Run: headless pygame with SDL's dummy video driver; simulated clock (each Clock.tick advances the game by its frame time, no real sleeping); random seed 0; keys injected as events and as key.get_pressed() state; no mouse input.
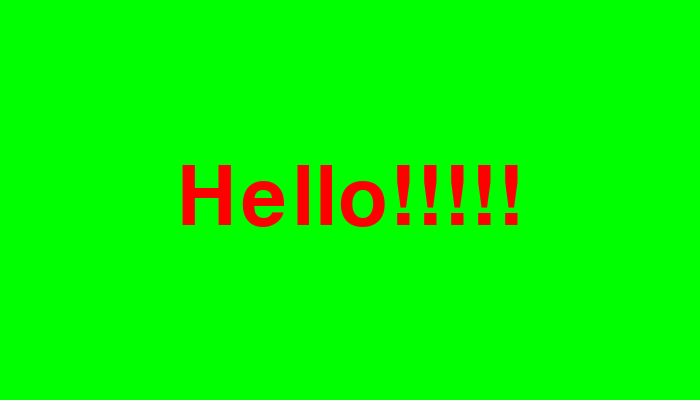
Frame 1 of 4 · flips 1–60 · no input
Frame 2 of 4 · flips 61–180 · tapped SPACE, RETURN · held RIGHT (→), D · screen unchanged from frame 1, image omitted
Frame 3 of 4 · flips 181–300 · held DOWN (↓), S · screen unchanged from frame 2, image omitted
Frame 4 of 4 · flips 301–420 · held LEFT (←), A, UP (↑), W · screen unchanged from frame 3, image omitted

The pygame program that drew these frames:

# Your name here
# Add current date
# Pygame Drawing Template

# Import module and initialize settings


import pygame
import time
import sys

pygame.init()

# Some color CONSTANTS using RGB triads
BLACK = (0, 0, 0)
WHITE = (255, 255, 255)
RED   = (255, 0, 0)
GREEN = (0, 255, 0)
BLUE  = (0, 0, 255)

# Display settings
# Tell Python the height and width of the window
HEIGHT = 400
WIDTH = 700
# Store height and width in a tuple named 'size'


size = (WIDTH, HEIGHT)
screen = pygame.display.set_mode(size)

pygame.display.set_caption("Pygame Drawing Template")

# Environment settings
# Controlling your game environment with the 
# flag variable and the clock

# Create a flag variable that tells the WHILE
# loop to keep looping until the user clicks the 
# close button on the window (which then sets the flag 
# variable to False)

keep_looping = True

# Manage how often the screen is updated
clock = pygame.time.Clock()

# Frames per second (FPS) for screen refresh rate
FPS = 60



def create_text_objects(text, font):
	text_surface = font.render(text, True, RED)
	return text_surface, text_surface.get_rect()


def display_my_text(text):
	# None means you're using the default system font
	large_text = pygame.font.Font(None, 120)
	text_surface, text_rect = create_text_objects(text, large_text)
	text_rect.center = (  ( WIDTH // 2), (HEIGHT // 2)  )
	screen.blit(text_surface, text_rect)
	pygame.display.update()


# Main action takes place inside the WHILE loop
while keep_looping:
	
	# Use FOR loop to check if the user DID something [check for an event]
	# such as close the drawing window
	# Note how the code is indented in the WHILE and
	# FOR loops!
	
	for event in pygame.event.get():
		if event.type == pygame.QUIT: # Capitalize QUIT!
			keep_looping = False
			
	
	# Set background color of drawing window to green using color CONSTANT
	screen.fill(GREEN)
	
	
	# Draw some lines or shapes below this comment...


	display_my_text('Hello!!!!!')



	
	# UPDATE the screen with what we've drawn
	pygame.display.flip()
	
	# Set screen refresh/redraw rate [frames per second]
	clock.tick(FPS)
	
# Close window and quit
pygame.quit()
sys.exit()
